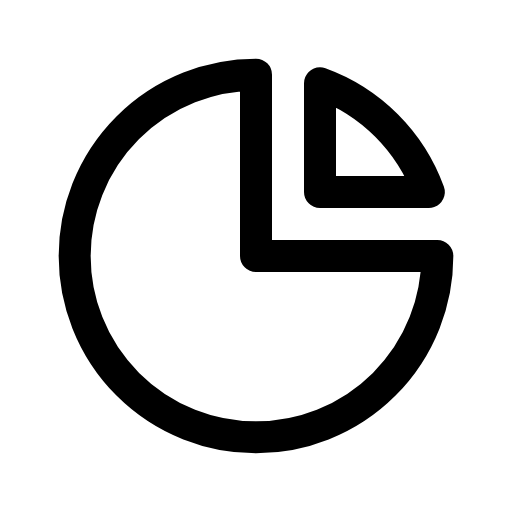
t = 0.00 s
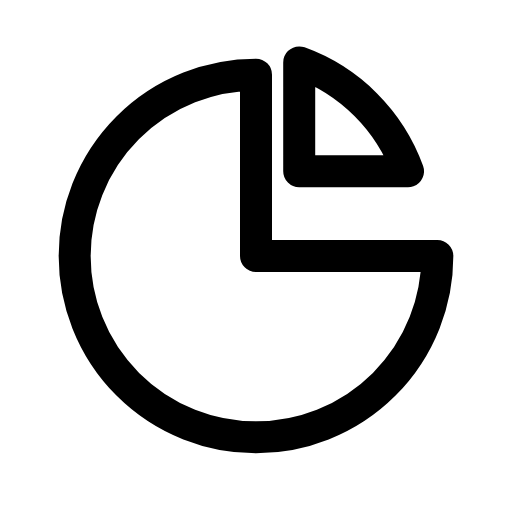
t = 0.08 s
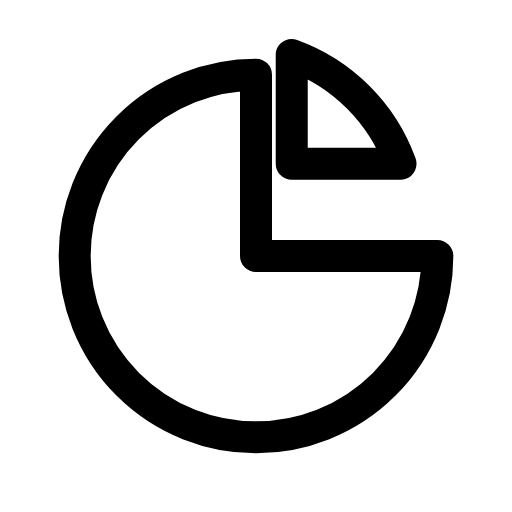
t = 0.24 s
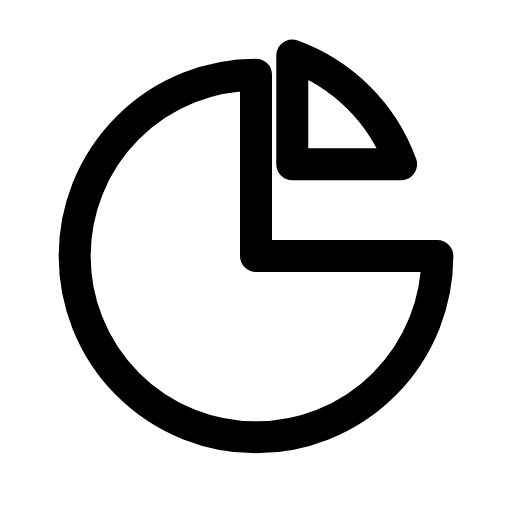
t = 0.32 s
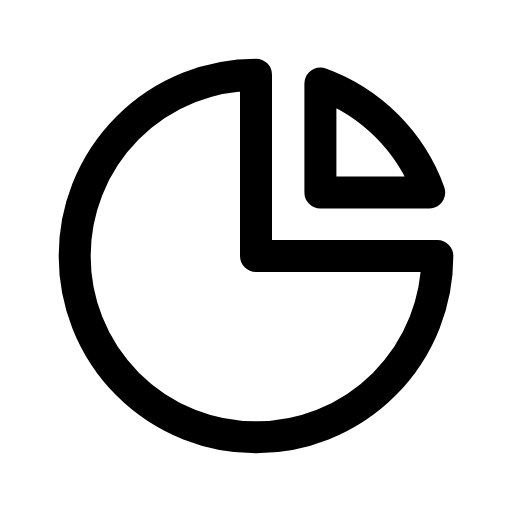
t = 0.51 s
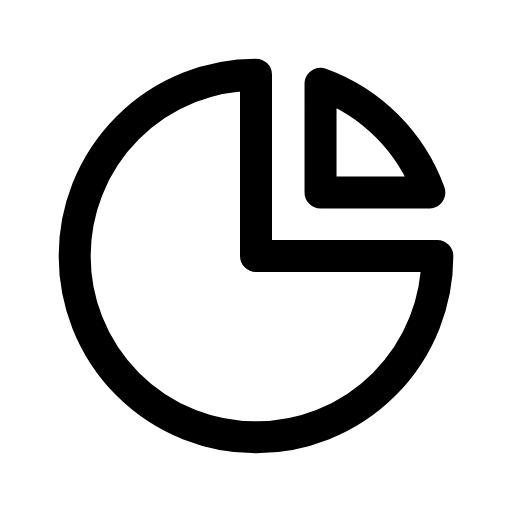
t = 0.60 s

The animated SVG that drew these frames (rendered in a browser with its animation timeline set to each time). Animation: 1 CSS @keyframes rule; one cycle of 0.70 s, repeats indefinitely.

<svg xmlns="http://www.w3.org/2000/svg" viewBox="0 0 24 24" width="24" height="24" class="rd-a-pie-chart" data-rd-animate="hover"><style>.rd-a-pie-chart{overflow:visible}.rd-a-pie-chart *{transform-box:view-box}@media (prefers-reduced-motion:no-preference){.rd-a-pie-chart[data-rd-animate="hover"]:hover .p0,:hover>.rd-a-pie-chart[data-rd-animate="parent"] .p0,.rd-a-pie-chart[data-rd-animate="play"] .p0,.rd-a-pie-chart[data-rd-animate="loop"] .p0{animation:rd-pie-chart-f0 calc(0.7s*var(--rd-speed,1)) cubic-bezier(.34,1.3,.5,1);animation-delay:calc((0s + var(--k)*0s)*var(--rd-speed,1))}.rd-a-pie-chart[data-rd-animate="loop"] *{animation-iteration-count:infinite!important}@keyframes rd-pie-chart-f0{0%,100%{translate:0 0}45%{translate:-1.3px -1.3px}}}</style><g fill="none" stroke="currentColor" stroke-linecap="round" stroke-linejoin="round" stroke-width="1.5"><path d="M12 3.5a8.5 8.5 0 1 0 8.5 8.5H12z"/><g><g class="p0" style="--k:0;--s:1"><path d="M15 3.9A8.5 8.5 0 0 1 20.1 9H15z"/></g></g></g></svg>
